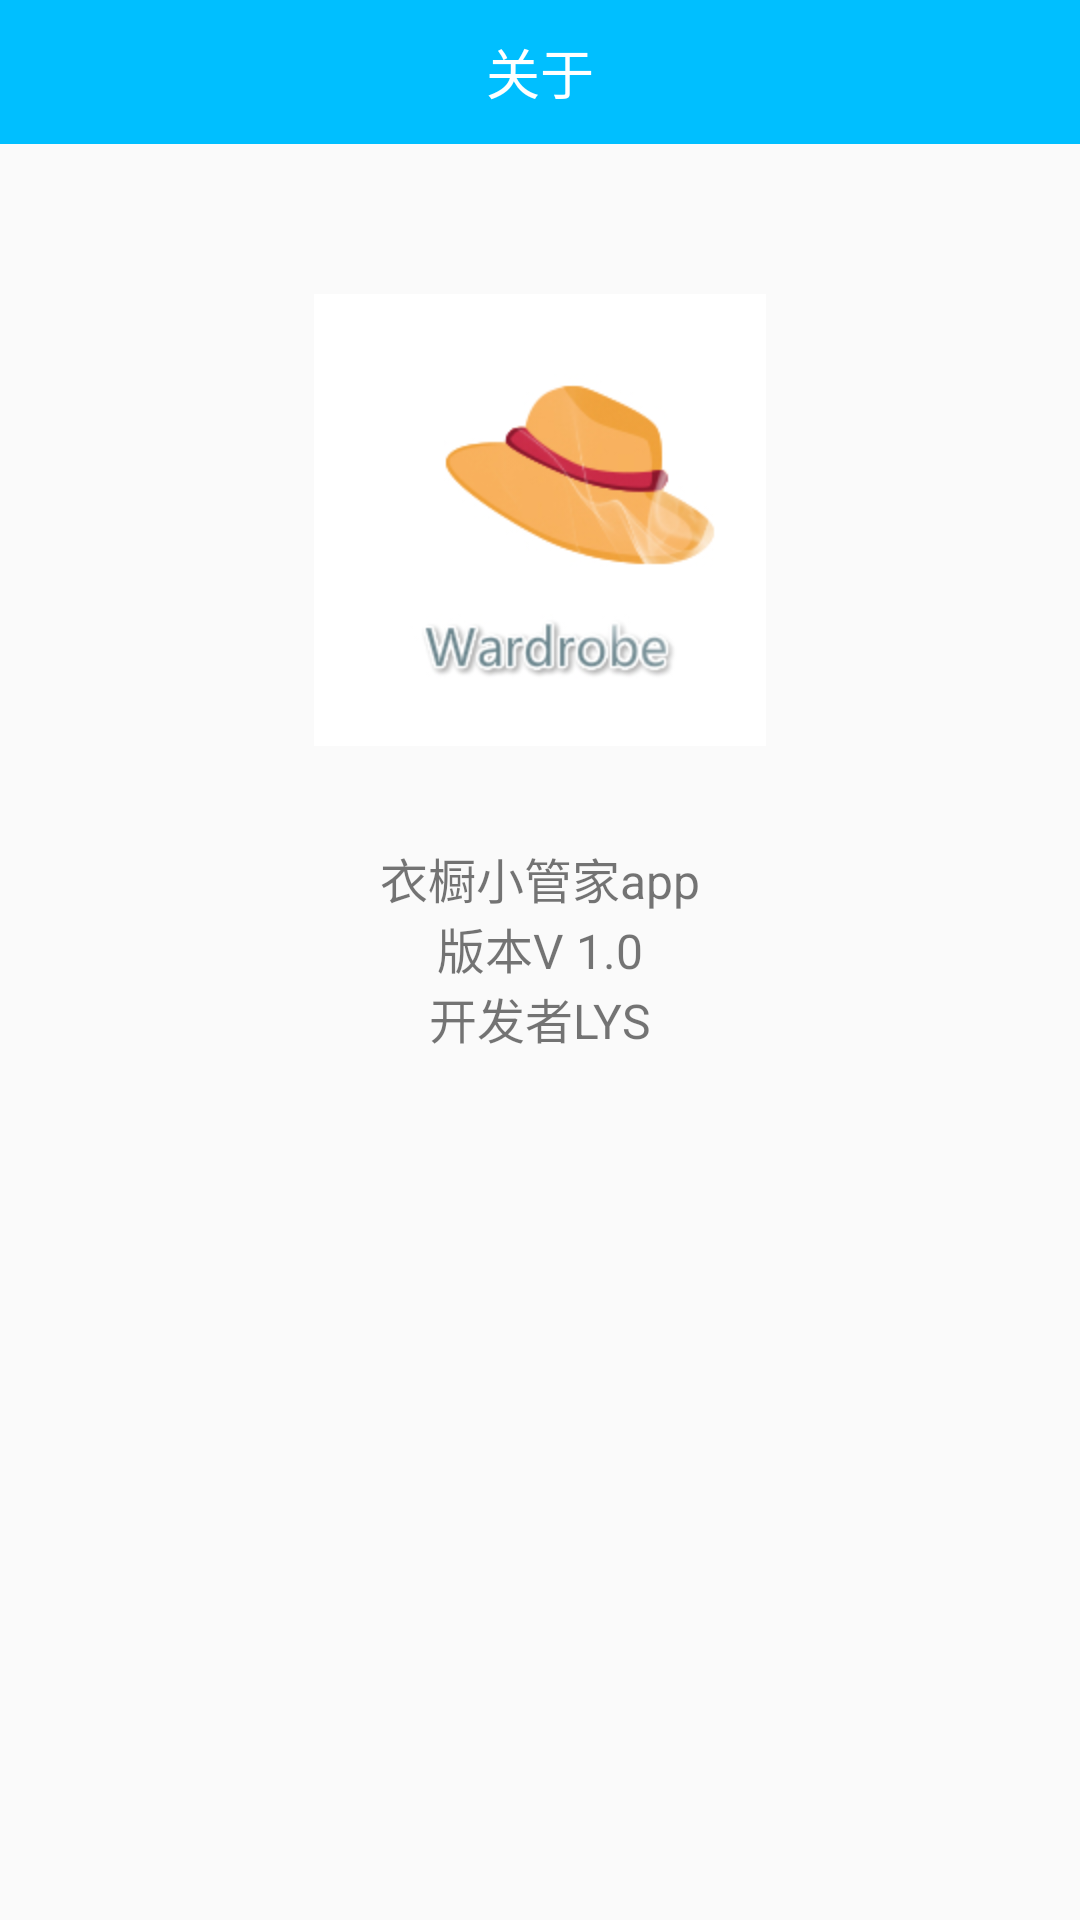

Layout XML and referenced resources for this Android screen:
<!-- AndroidManifest.xml: application theme AppTheme -->
<!-- res/layout/activity_about_page.xml -->
<?xml version="1.0" encoding="utf-8"?>
<LinearLayout xmlns:android="http://schemas.android.com/apk/res/android"
    xmlns:app="http://schemas.android.com/apk/res-auto"
    xmlns:tools="http://schemas.android.com/tools"
    android:layout_width="match_parent"
    android:layout_height="match_parent"
    android:orientation="vertical"
    tools:context=".AboutPage">

    <TextView
        android:id="@+id/set_topBar"
        android:layout_width="match_parent"
        android:layout_height="48dp"
        android:gravity="center"
        android:background="#00BFFF"
        android:text="关于"
        android:textColor="#FFFFFF"
        android:textSize="18sp"/>

    <ImageView
        android:layout_width="wrap_content"
        android:layout_height="wrap_content"
        android:src="@mipmap/logo"
        android:layout_gravity="center"
        android:layout_marginTop="50dp"/>

    <TextView
        android:id="@+id/textView"
        android:layout_width="match_parent"
        android:layout_height="95dp"
        android:text="@string/about"
        android:textSize="16sp"
        android:gravity="center"
        android:layout_marginTop="20dp"/>

</LinearLayout>
<!-- resources referenced by this layout -->
<resources>
  <!-- mipmap logo: png bitmap (mipmap-hdpi, 22737 bytes) -->
  <string name="about">衣橱小管家app\n版本V 1.0\n开发者LYS</string>
  <style name="AppTheme" parent="Theme.AppCompat.Light.NoActionBar">
          
          <item name="colorPrimary">@color/colorPrimary</item>
          <item name="colorPrimaryDark">@color/colorPrimaryDark</item>
          <item name="colorAccent">@color/colorAccent</item>
      </style>
  <color name="colorPrimary">#3F51B5</color>
  <color name="colorPrimaryDark">#303F9F</color>
  <color name="colorAccent">#FF4081</color>
</resources>
